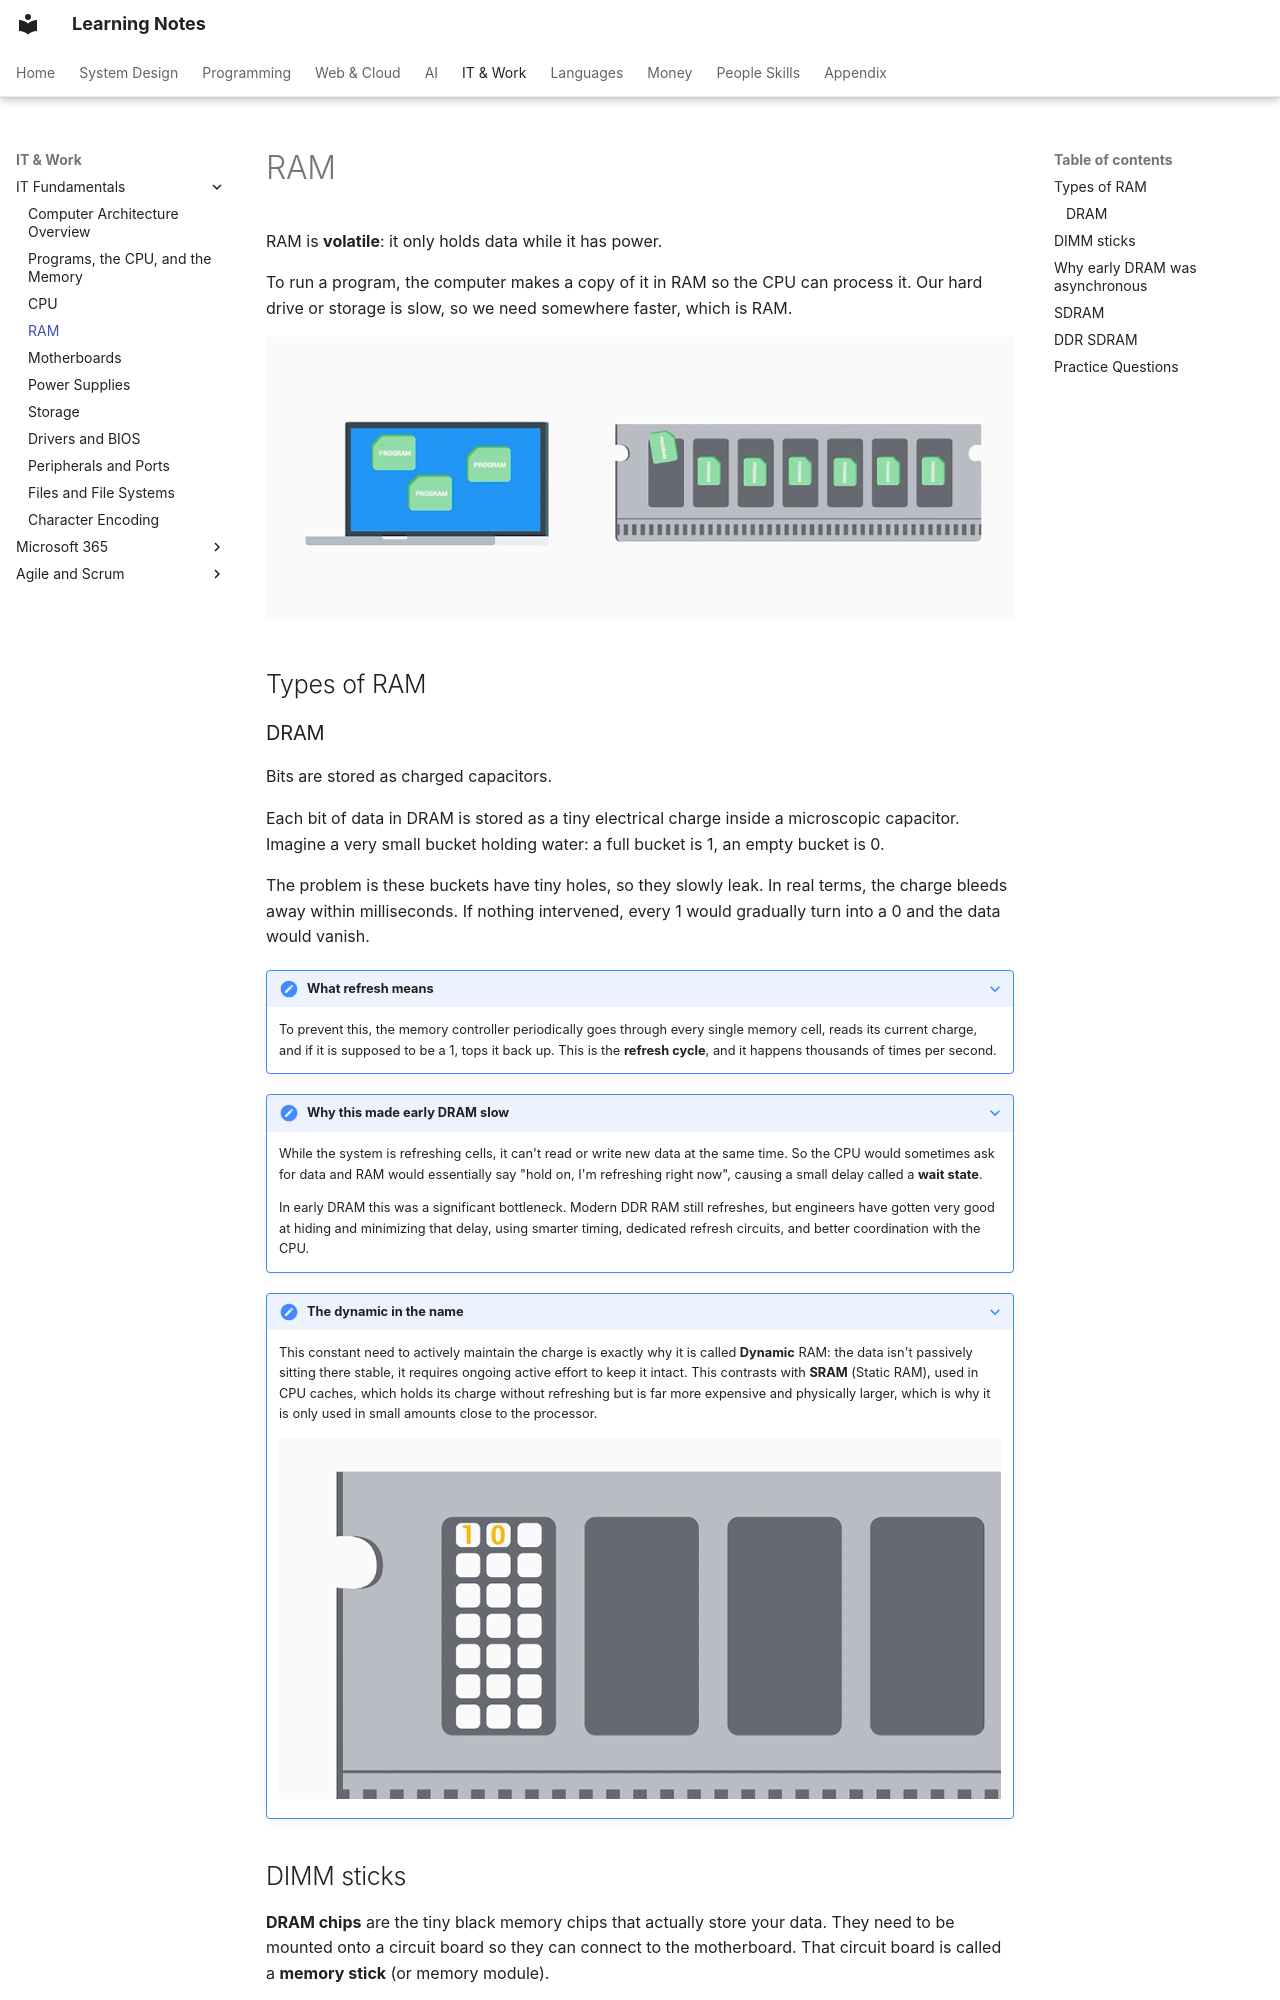

repository: pratham-garg-456/learning-notes · page: coding/it/ram/index.html · generator: mkdocs

---
title: RAM
---

# RAM

RAM is **volatile**: it only holds data while it has power.

To run a program, the computer makes a copy of it in RAM so the CPU can process it. Our hard drive or storage is slow, so we need somewhere faster, which is RAM.

![ram](../../assets/notion/ram/image-1.png)


## Types of RAM

### DRAM

Bits are stored as charged capacitors.

Each bit of data in DRAM is stored as a tiny electrical charge inside a microscopic capacitor. Imagine a very small bucket holding water: a full bucket is 1, an empty bucket is 0.

The problem is these buckets have tiny holes, so they slowly leak. In real terms, the charge bleeds away within milliseconds. If nothing intervened, every 1 would gradually turn into a 0 and the data would vanish.

??? note "What refresh means"

    To prevent this, the memory controller periodically goes through every single memory cell, reads its current charge, and if it is supposed to be a 1, tops it back up. This is the **refresh cycle**, and it happens thousands of times per second.

??? note "Why this made early DRAM slow"

    While the system is refreshing cells, it can't read or write new data at the same time. So the CPU would sometimes ask for data and RAM would essentially say "hold on, I'm refreshing right now", causing a small delay called a **wait state**.

    In early DRAM this was a significant bottleneck. Modern DDR RAM still refreshes, but engineers have gotten very good at hiding and minimizing that delay, using smarter timing, dedicated refresh circuits, and better coordination with the CPU.

??? note "The dynamic in the name"

    This constant need to actively maintain the charge is exactly why it is called **Dynamic** RAM: the data isn't passively sitting there stable, it requires ongoing active effort to keep it intact. This contrasts with **SRAM** (Static RAM), used in CPU caches, which holds its charge without refreshing but is far more expensive and physically larger, which is why it is only used in small amounts close to the processor.

    ![ram](../../assets/notion/ram/image-2.png)
